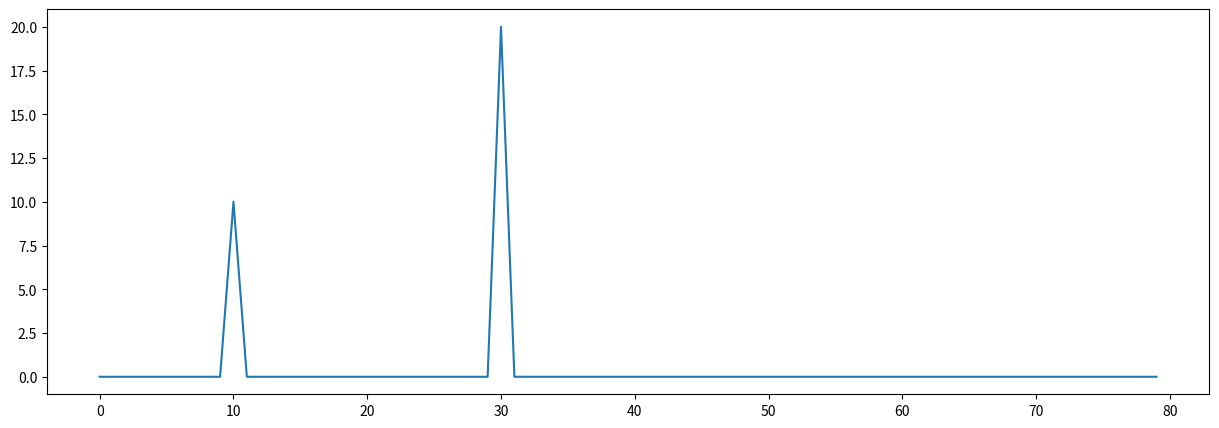
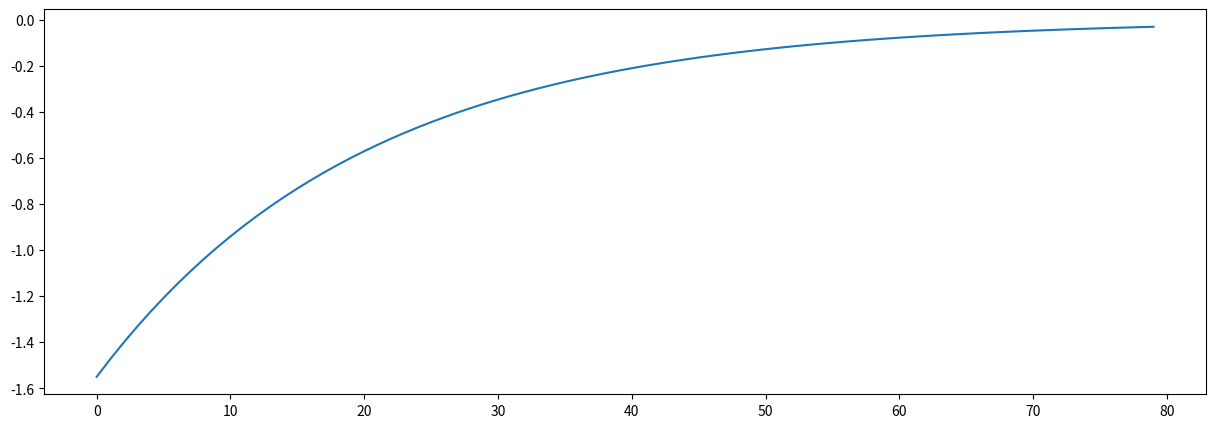
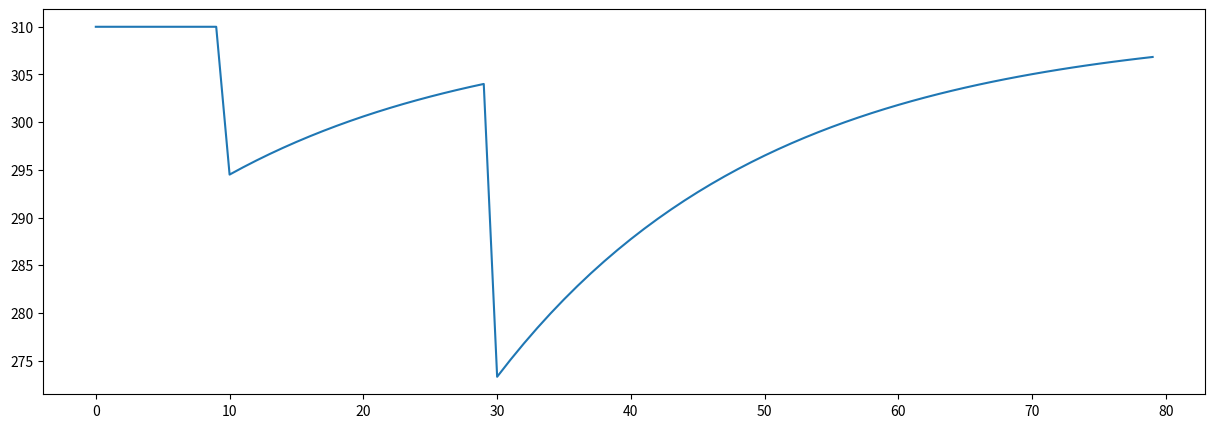
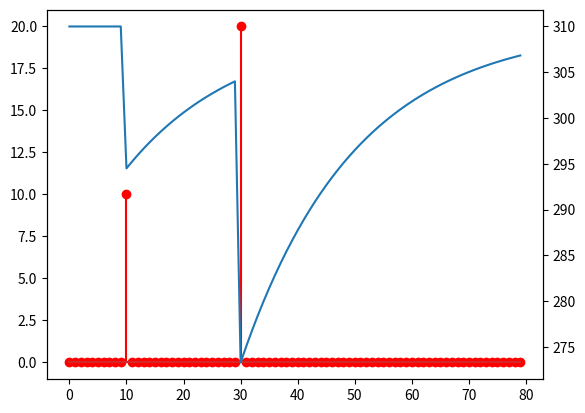

The script that saved these images, in order:
###### PACOTES ########
import matplotlib.pyplot as plt
import numpy as np

t = np.array(range(80)) # t em dias
x = np.array(range(len(t)))*0 # x em mm
x[10]=10
x[30]=20


a = 0.05
b = 1.55
c = 310
h = ( np.exp(-a * t) ) * -b

#### impulsos ####
plt.figure(figsize=[15,5])
plt.plot(t,x)

#### resposta a 1 impulso ####
plt.figure(figsize=[15,5])
plt.plot(t,h) # 1 impulso

#### resposta a entrada ####
y = np.convolve(x,h,'full') + c
y = y[0:len(t)]
plt.figure(figsize=[15,5])
plt.plot(t,y) # resposta aos impulsos

# colocar segundo e ultima juntas
fig, ax1 = plt.subplots()
ax1.stem(t,x,'r')
ax2 = ax1.twinx()
ax2.plot(t,y)


# y - saída (resistividade)
# x - entrada (chuva)
# h - resposta a um impulso (a uma chuva)
# y - convolve(x,h)
# t - tempo
